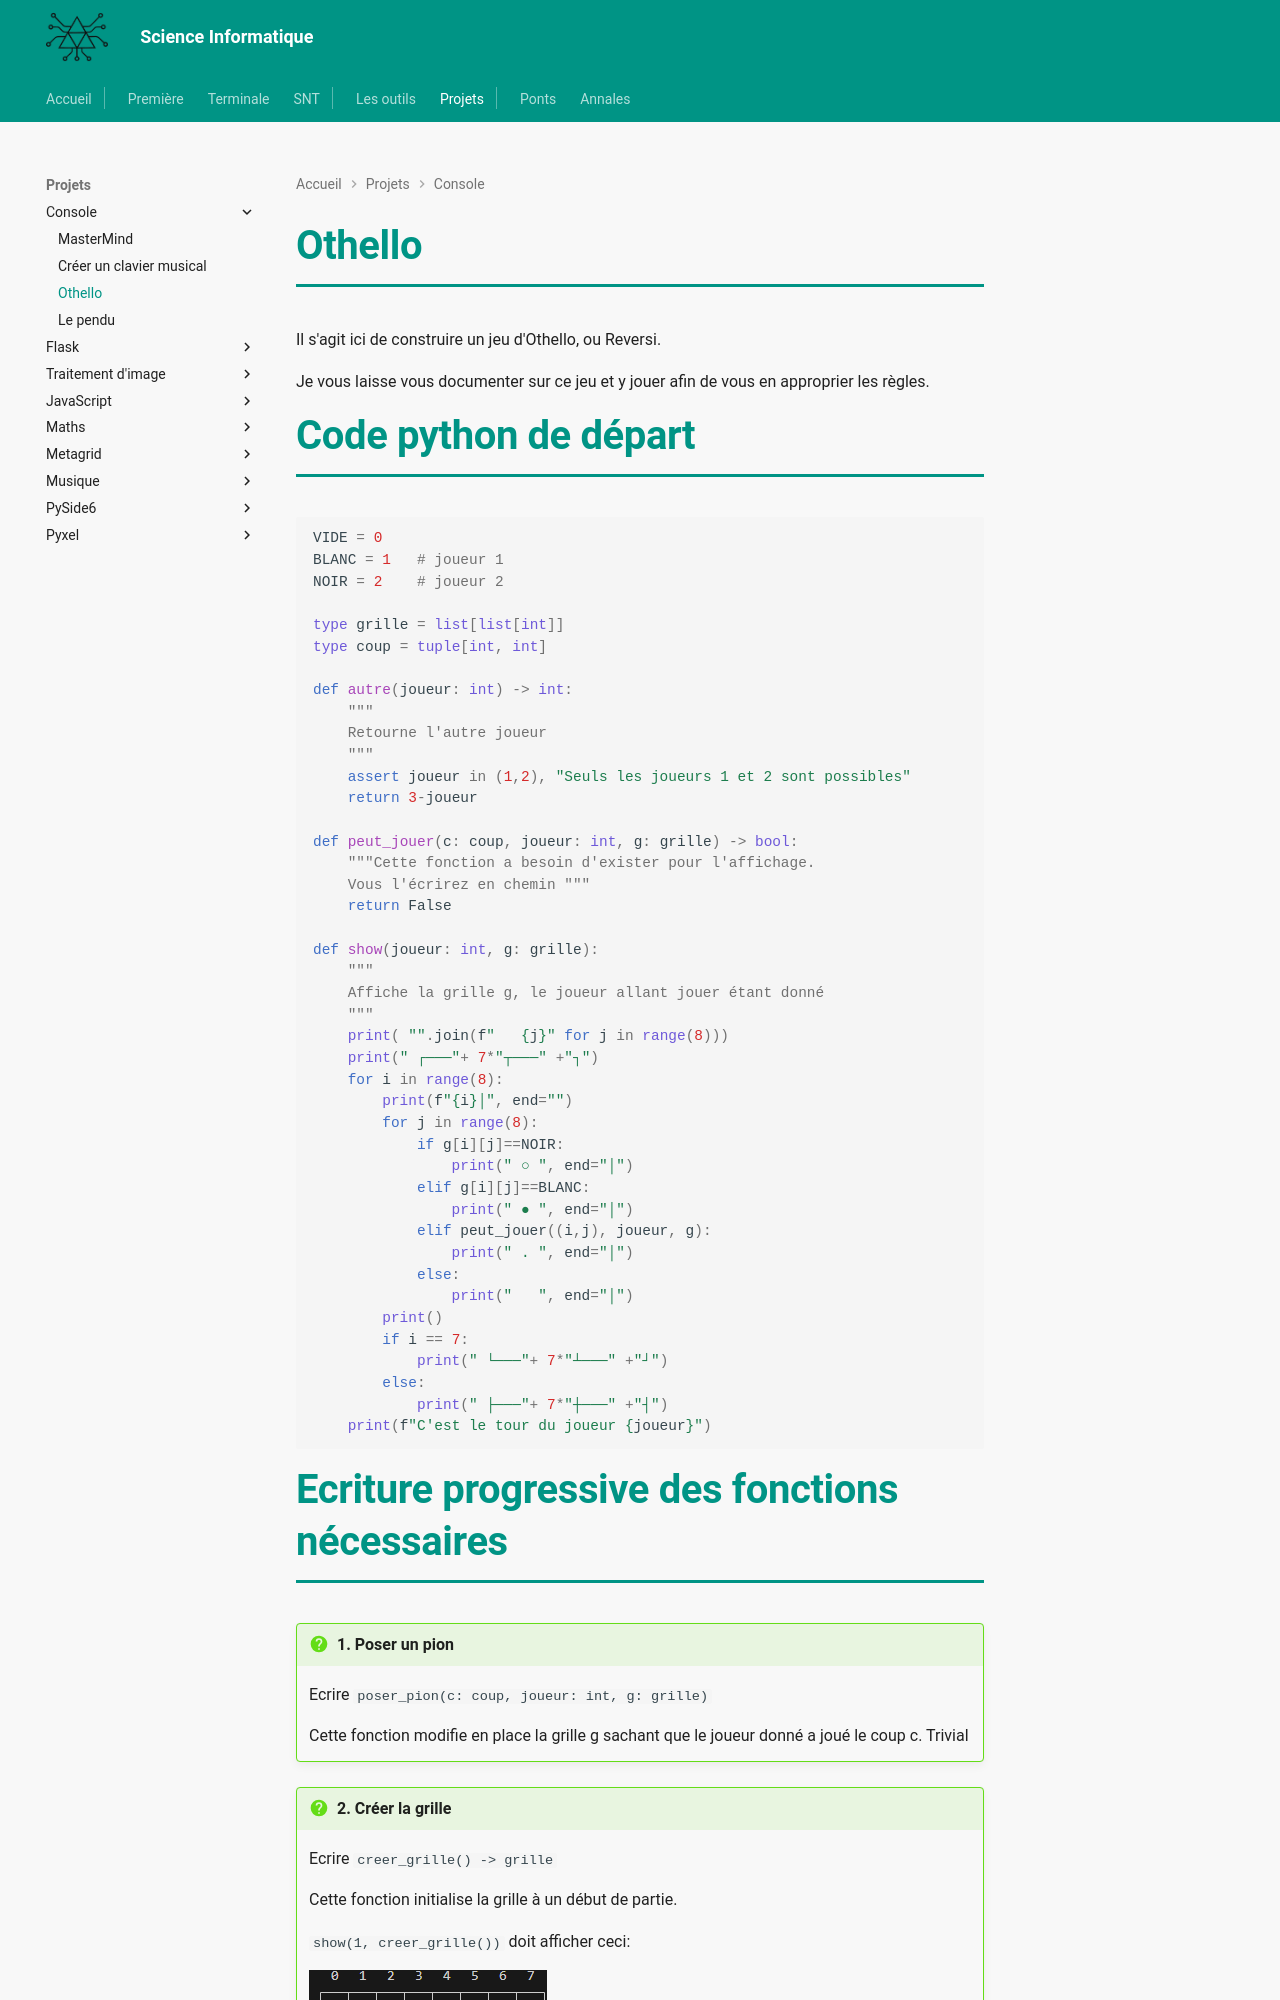

repository: MMarchand-NSI/MMarchand-NSI.github.io · page: projets/console/othello/index.html · generator: mkdocs

# Othello

Il s'agit ici de construire un jeu d'Othello, ou Reversi.

Je vous laisse vous documenter sur ce jeu et y jouer afin de vous en approprier les règles.

# Code python de départ

```python
VIDE = 0
BLANC = 1   # joueur 1
NOIR = 2    # joueur 2

type grille = list[list[int]]
type coup = tuple[int, int]

def autre(joueur: int) -> int:
    """
    Retourne l'autre joueur
    """
    assert joueur in (1,2), "Seuls les joueurs 1 et 2 sont possibles"
    return 3-joueur

def peut_jouer(c: coup, joueur: int, g: grille) -> bool:
    """Cette fonction a besoin d'exister pour l'affichage.
    Vous l'écrirez en chemin """
    return False

def show(joueur: int, g: grille):
    """
    Affiche la grille g, le joueur allant jouer étant donné
    """
    print( "".join(f"   {j}" for j in range(8)))
    print(" ┌───"+ 7*"┬───" +"┐")
    for i in range(8):
        print(f"{i}│", end="")
        for j in range(8):
            if g[i][j]==NOIR:
                print(" ○ ", end="│")
            elif g[i][j]==BLANC:
                print(" ● ", end="│")
            elif peut_jouer((i,j), joueur, g):
                print(" . ", end="│")
            else:
                print("   ", end="│")
        print()
        if i == 7:
            print(" └───"+ 7*"┴───" +"┘")
        else:
            print(" ├───"+ 7*"┼───" +"┤")
    print(f"C'est le tour du joueur {joueur}")

```
